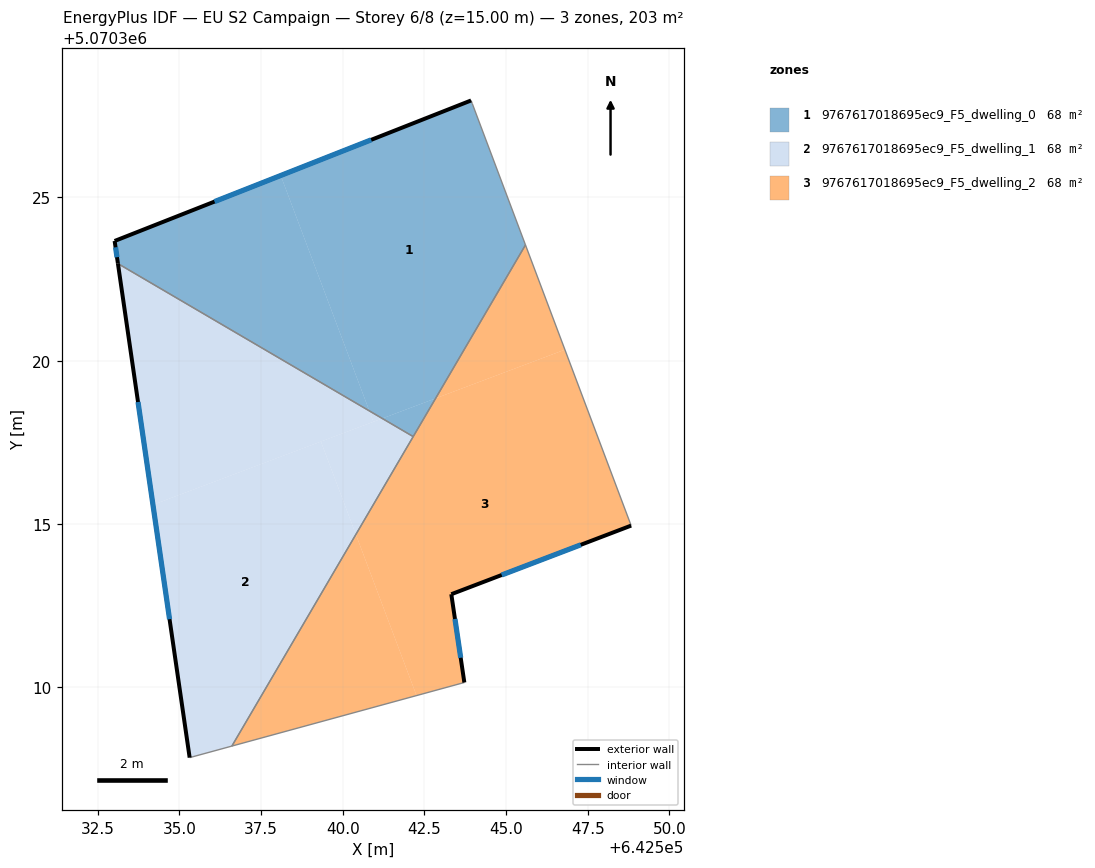
=== STOREY PLAN SPEC (per zone: floor XY polygon, exterior-wall plan segments, windows/doors) ===
zone 1: 9767617018695ec9_F5_dwelling_0  (67.6 m²)
  floor: (642543.93, 5070327.96) (642545.59, 5070323.54) (642542.84, 5070318.85) (642541.21, 5070318.23) (642540.82, 5070318.46) (642538.10, 5070325.67)
  floor: (642542.84, 5070318.85) (642542.16, 5070317.68) (642541.21, 5070318.23)
  floor: (642538.10, 5070325.67) (642540.82, 5070318.46) (642533.12, 5070322.97) (642533.02, 5070323.66)
  exterior wall: (642533.02, 5070323.66) – (642533.12, 5070322.97)  [0.7 m]
    window: (642533.05, 5070323.47) – (642533.09, 5070323.16)  [0.4 m²]
  exterior wall: (642543.93, 5070327.96) – (642533.02, 5070323.66)  [11.7 m]
    window: (642540.87, 5070326.76) – (642536.08, 5070324.87)  [6.8 m²]
  interior walls: 4
zone 2: 9767617018695ec9_F5_dwelling_1  (67.6 m²)
  floor: (642539.33, 5070317.52) (642540.40, 5070314.68) (642536.61, 5070308.20) (642535.32, 5070307.85) (642534.19, 5070315.59)
  floor: (642541.21, 5070318.23) (642540.94, 5070318.13) (642540.82, 5070318.46)
  floor: (642542.16, 5070317.68) (642540.40, 5070314.68) (642539.33, 5070317.52) (642541.21, 5070318.23)
  floor: (642540.82, 5070318.46) (642540.94, 5070318.13) (642534.19, 5070315.59) (642533.12, 5070322.97)
  exterior wall: (642533.12, 5070322.97) – (642535.32, 5070307.85)  [15.3 m]
    window: (642533.74, 5070318.73) – (642534.70, 5070312.09)  [8.9 m²]
  interior walls: 3
zone 3: 9767617018695ec9_F5_dwelling_2  (67.6 m²)
  floor: (642546.80, 5070320.34) (642548.83, 5070314.95) (642543.32, 5070312.85) (642543.72, 5070310.15) (642542.26, 5070309.75) (642540.40, 5070314.68) (642542.84, 5070318.85)
  floor: (642545.59, 5070323.54) (642546.80, 5070320.34) (642542.84, 5070318.85)
  floor: (642540.40, 5070314.68) (642542.26, 5070309.75) (642536.61, 5070308.20)
  exterior wall: (642543.32, 5070312.85) – (642548.83, 5070314.95)  [5.9 m]
    window: (642544.87, 5070313.44) – (642547.29, 5070314.36)  [3.4 m²]
  exterior wall: (642543.72, 5070310.15) – (642543.32, 5070312.85)  [2.7 m]
    window: (642543.61, 5070310.91) – (642543.44, 5070312.09)  [1.6 m²]
  interior walls: 4

=== DERIVED (storey summary) ===
Building: EU S2 Campaign
Storey: 6 of 8  (floor level z = 15.00 m)
Storey gross floor area: 202.9 m²
Zones on this storey: 3
  - 9767617018695ec9_F5_dwelling_0: floor 67.6 m²; exterior wall 12.4 m (37.3 m²); 2 window(s) 7.2 m²; WWR 19.3%
  - 9767617018695ec9_F5_dwelling_1: floor 67.6 m²; exterior wall 15.3 m (45.8 m²); 1 window(s) 8.9 m²; WWR 19.3%
  - 9767617018695ec9_F5_dwelling_2: floor 67.6 m²; exterior wall 8.6 m (25.9 m²); 2 window(s) 5.0 m²; WWR 19.3%
Zone adjacency (shared interzone walls):
  - 9767617018695ec9_F5_dwelling_0 ↔ 9767617018695ec9_F5_dwelling_1
  - 9767617018695ec9_F5_dwelling_0 ↔ 9767617018695ec9_F5_dwelling_2
  - 9767617018695ec9_F5_dwelling_1 ↔ 9767617018695ec9_F5_dwelling_2